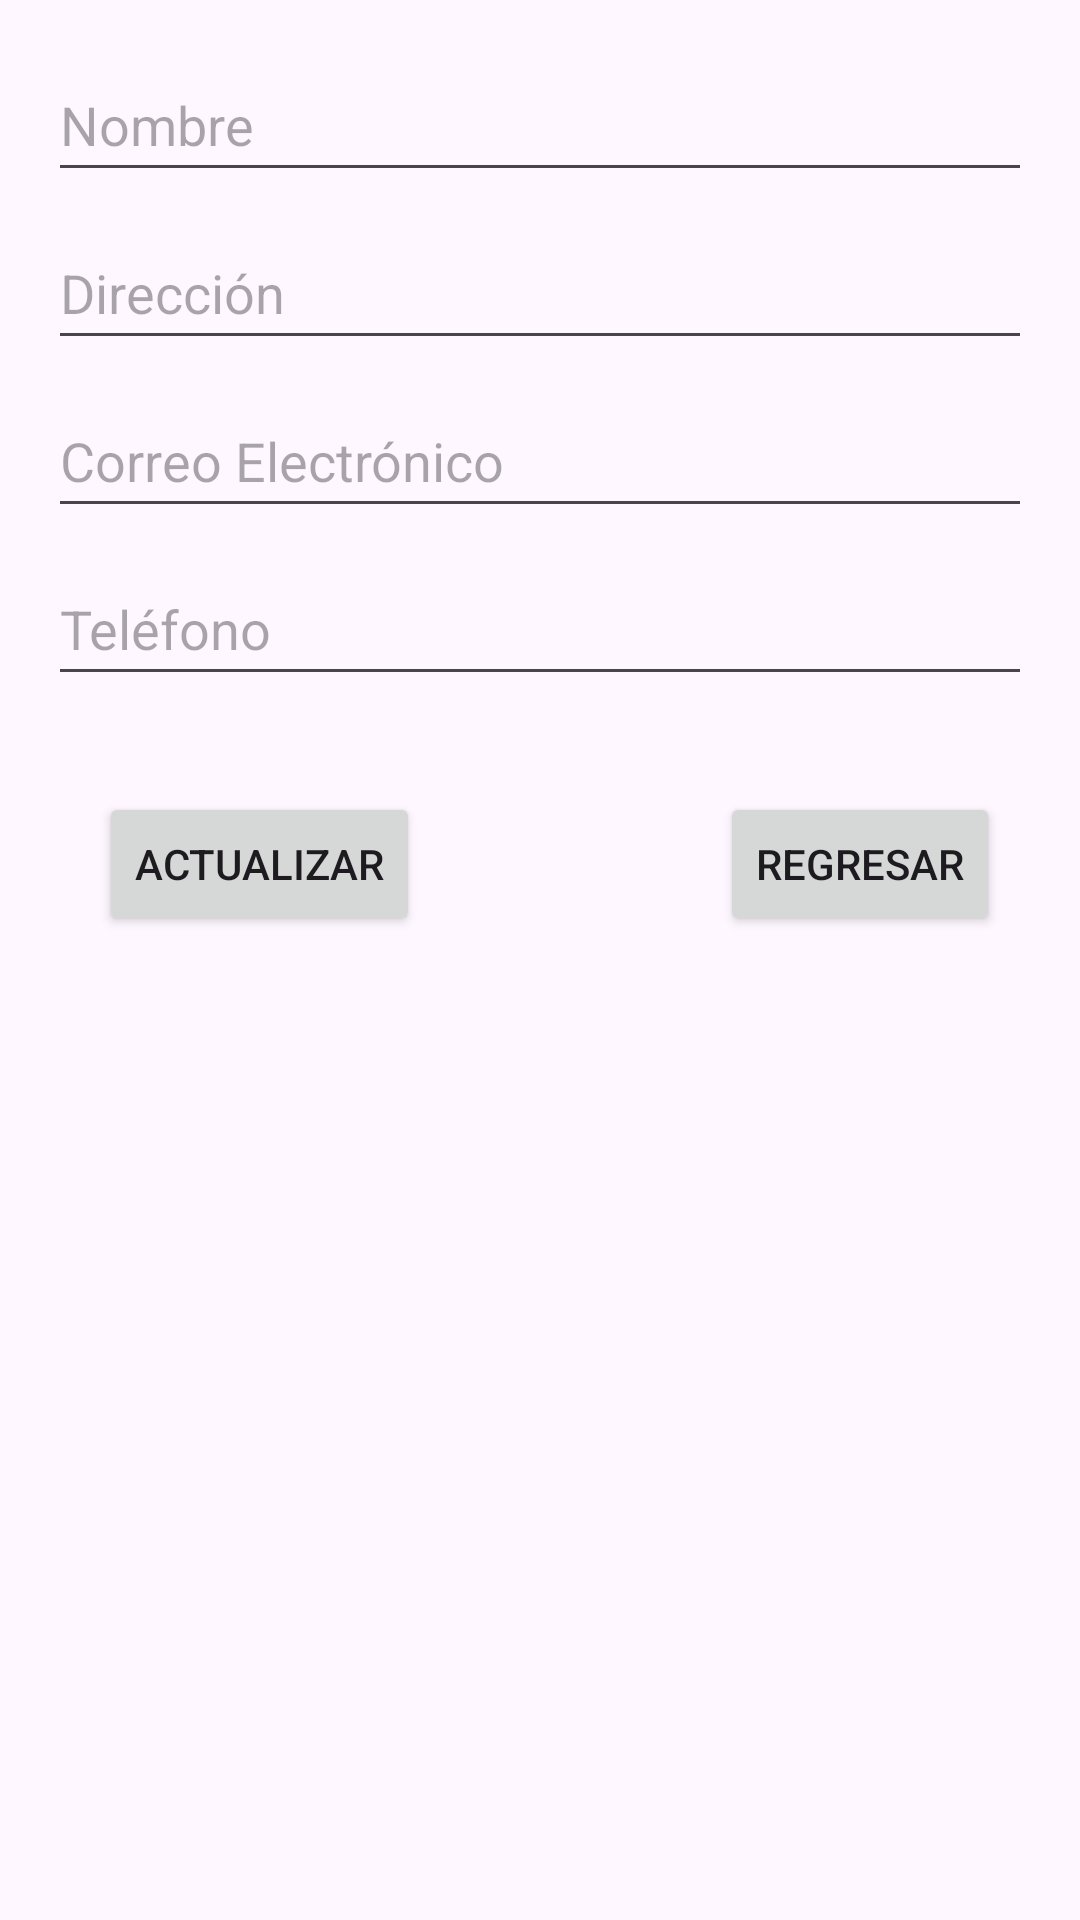

The Android layout XML behind this screen, and the referenced resources:
<!-- AndroidManifest.xml: application theme Theme.ProyectoRiojas -->
<!-- res/layout/editarcliente.xml -->
<?xml version="1.0" encoding="utf-8"?>
<androidx.constraintlayout.widget.ConstraintLayout
    xmlns:android="http://schemas.android.com/apk/res/android"
    xmlns:app="http://schemas.android.com/apk/res-auto"
    android:layout_width="match_parent"
    android:layout_height="match_parent">

    <EditText
        android:id="@+id/editTextNombre"
        android:layout_width="0dp"
        android:layout_height="wrap_content"
        android:hint="Nombre"
        android:inputType="text"
        android:layout_marginStart="16dp"
        android:layout_marginTop="16dp"
        android:layout_marginEnd="16dp"
        app:layout_constraintEnd_toEndOf="parent"
        app:layout_constraintStart_toStartOf="parent"
        app:layout_constraintTop_toTopOf="parent"
        android:minWidth="100dp"
        android:minHeight="48dp" />

    <EditText
        android:id="@+id/editTextDireccion"
        android:layout_width="0dp"
        android:layout_height="wrap_content"
        android:hint="Dirección"
        android:inputType="text"
        android:layout_marginStart="16dp"
        android:layout_marginTop="8dp"
        android:layout_marginEnd="16dp"
        app:layout_constraintEnd_toEndOf="parent"
        app:layout_constraintStart_toStartOf="parent"
        app:layout_constraintTop_toBottomOf="@id/editTextNombre"
        android:minWidth="100dp"
        android:minHeight="48dp" />

    <EditText
        android:id="@+id/editTextCorreo"
        android:layout_width="0dp"
        android:layout_height="wrap_content"
        android:hint="Correo Electrónico"
        android:inputType="textEmailAddress"
        android:layout_marginStart="16dp"
        android:layout_marginTop="8dp"
        android:layout_marginEnd="16dp"
        app:layout_constraintEnd_toEndOf="parent"
        app:layout_constraintStart_toStartOf="parent"
        app:layout_constraintTop_toBottomOf="@id/editTextDireccion"
        android:minWidth="100dp"
        android:minHeight="48dp" />

    <EditText
        android:id="@+id/editTextTelefono"
        android:layout_width="0dp"
        android:layout_height="wrap_content"
        android:hint="Teléfono"
        android:inputType="phone"
        android:layout_marginStart="16dp"
        android:layout_marginTop="8dp"
        android:layout_marginEnd="16dp"
        app:layout_constraintEnd_toEndOf="parent"
        app:layout_constraintStart_toStartOf="parent"
        app:layout_constraintTop_toBottomOf="@id/editTextCorreo"
        android:minWidth="100dp"
        android:minHeight="48dp" />

    <Button
        android:id="@+id/buttonActualizar"
        android:layout_width="wrap_content"
        android:layout_height="wrap_content"
        android:layout_marginTop="32dp"
        android:text="Actualizar"
        app:layout_constraintEnd_toEndOf="parent"
        app:layout_constraintHorizontal_bias="0.13"
        app:layout_constraintStart_toStartOf="parent"
        app:layout_constraintTop_toBottomOf="@id/editTextTelefono" />

    <Button
        android:id="@+id/buttonRegresar"
        android:layout_width="wrap_content"
        android:layout_height="wrap_content"
        android:layout_marginStart="240dp"
        android:layout_marginTop="32dp"
        android:text="Regresar"
        app:layout_constraintStart_toStartOf="parent"
        app:layout_constraintTop_toBottomOf="@id/editTextTelefono" />

</androidx.constraintlayout.widget.ConstraintLayout>
<!-- resources referenced by this layout -->
<resources>
  <style name="Theme.ProyectoRiojas" parent="Base.Theme.ProyectoRiojas" />
  <style name="Base.Theme.ProyectoRiojas" parent="Theme.Material3.DayNight.NoActionBar">
          
          
      </style>
</resources>
